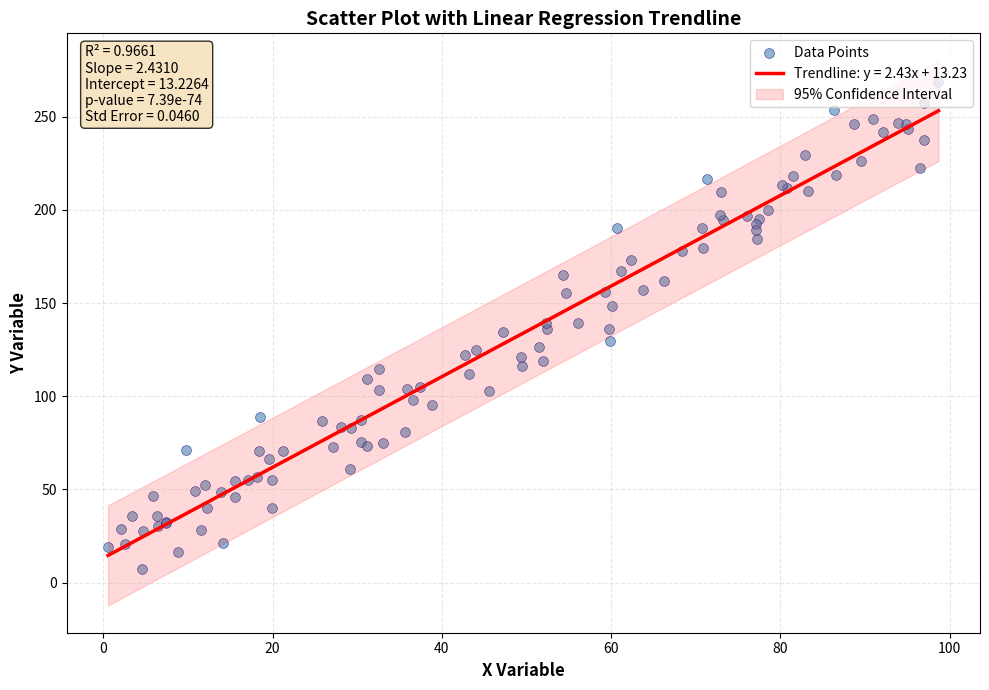

Generate this figure with matplotlib:
"""
Pandas Q15: Scatter Plot with Trendline
=========================================
Objective: Create a scatter plot with a linear regression trendline using Pandas and Matplotlib.

This exercise demonstrates:
- Generating synthetic data with a known relationship
- Computing linear regression coefficients
- Creating a scatter plot with a trendline
- Adding statistical annotations

Prerequisites:
- pandas
- numpy
- matplotlib
- scipy (for linear regression)
"""

import pandas as pd
import numpy as np
import matplotlib.pyplot as plt
from scipy import stats


def generate_sample_data(n=100, seed=42):
    """
    Generate synthetic data with a known linear relationship.
    
    Parameters:
    -----------
    n : int
        Number of data points to generate
    seed : int
        Random seed for reproducibility
    
    Returns:
    --------
    pd.DataFrame
        DataFrame with 'x' and 'y' columns
    """
    np.random.seed(seed)
    
    # Generate x values uniformly distributed between 0 and 100
    x = np.random.uniform(0, 100, n)
    
    # Generate y values with a linear relationship: y = 2.5*x + 10 + noise
    # This creates a clear trend with some random variation
    noise = np.random.normal(0, 15, n)
    y = 2.5 * x + 10 + noise
    
    df = pd.DataFrame({'x': x, 'y': y})
    return df


def compute_regression(df):
    """
    Compute linear regression statistics for the data.
    
    Parameters:
    -----------
    df : pd.DataFrame
        DataFrame with 'x' and 'y' columns
    
    Returns:
    --------
    dict
        Dictionary containing regression statistics
    """
    slope, intercept, r_value, p_value, std_err = stats.linregress(df['x'], df['y'])
    
    return {
        'slope': slope,
        'intercept': intercept,
        'r_squared': r_value ** 2,
        'p_value': p_value,
        'std_error': std_err
    }


def create_scatter_with_trendline(df, regression_stats, save_path=None):
    """
    Create a scatter plot with a linear regression trendline.
    
    Parameters:
    -----------
    df : pd.DataFrame
        DataFrame with 'x' and 'y' columns
    regression_stats : dict
        Dictionary containing regression statistics
    save_path : str, optional
        File path to save the plot. If None, plot is displayed interactively.
    
    Returns:
    --------
    tuple
        (fig, ax) matplotlib figure and axes objects
    """
    fig, ax = plt.subplots(figsize=(10, 7))
    
    # Plot scatter points
    ax.scatter(
        df['x'], df['y'],
        alpha=0.6,
        color='steelblue',
        edgecolors='navy',
        linewidth=0.5,
        s=50,
        label='Data Points'
    )
    
    # Generate trendline
    x_line = np.linspace(df['x'].min(), df['x'].max(), 100)
    y_line = regression_stats['slope'] * x_line + regression_stats['intercept']
    
    # Plot trendline
    ax.plot(
        x_line, y_line,
        color='red',
        linewidth=2.5,
        label=f'Trendline: y = {regression_stats["slope"]:.2f}x + {regression_stats["intercept"]:.2f}'
    )
    
    # Add confidence interval band
    x_mean = df['x'].mean()
    n = len(df)
    residual_std = np.std(df['y'] - (regression_stats['slope'] * df['x'] + regression_stats['intercept']))
    
    # Calculate confidence interval
    se_pred = residual_std * np.sqrt(1 + 1/n + (x_line - x_mean)**2 / ((df['x'] - x_mean)**2).sum())
    
    ax.fill_between(
        x_line,
        y_line - 1.96 * se_pred,
        y_line + 1.96 * se_pred,
        color='red',
        alpha=0.15,
        label='95% Confidence Interval'
    )
    
    # Add statistics annotation
    stats_text = (
        f"R² = {regression_stats['r_squared']:.4f}\n"
        f"Slope = {regression_stats['slope']:.4f}\n"
        f"Intercept = {regression_stats['intercept']:.4f}\n"
        f"p-value = {regression_stats['p_value']:.2e}\n"
        f"Std Error = {regression_stats['std_error']:.4f}"
    )
    
    ax.text(
        0.02, 0.98, stats_text,
        transform=ax.transAxes,
        fontsize=10,
        verticalalignment='top',
        bbox=dict(boxstyle='round', facecolor='wheat', alpha=0.8)
    )
    
    # Add labels and title
    ax.set_xlabel('X Variable', fontsize=12, fontweight='bold')
    ax.set_ylabel('Y Variable', fontsize=12, fontweight='bold')
    ax.set_title('Scatter Plot with Linear Regression Trendline', fontsize=14, fontweight='bold')
    
    # Add grid
    ax.grid(True, alpha=0.3, linestyle='--')
    
    # Add legend
    ax.legend(loc='upper right', fontsize=10)
    
    # Tight layout
    plt.tight_layout()
    
    # Save or show
    if save_path:
        plt.savefig(save_path, dpi=150, bbox_inches='tight')
        print(f"Plot saved to: {save_path}")
    else:
        plt.show()
    
    return fig, ax


def analyze_data_quality(df):
    """
    Perform basic data quality analysis.
    
    Parameters:
    -----------
    df : pd.DataFrame
        DataFrame with 'x' and 'y' columns
    
    Returns:
    --------
    dict
        Dictionary containing data quality metrics
    """
    analysis = {
        'total_records': len(df),
        'missing_values': df.isnull().sum().to_dict(),
        'x_stats': {
            'mean': df['x'].mean(),
            'std': df['x'].std(),
            'min': df['x'].min(),
            'max': df['x'].max(),
            'median': df['x'].median()
        },
        'y_stats': {
            'mean': df['y'].mean(),
            'std': df['y'].std(),
            'min': df['y'].min(),
            'max': df['y'].max(),
            'median': df['y'].median()
        },
        'correlation': df['x'].corr(df['y'])
    }
    
    return analysis


def detect_outliers(df, threshold=2.0):
    """
    Detect outliers using z-score method.
    
    Parameters:
    -----------
    df : pd.DataFrame
        DataFrame with 'x' and 'y' columns
    threshold : float
        Z-score threshold for outlier detection
    
    Returns:
    --------
    pd.DataFrame
        DataFrame containing only outlier records
    """
    # Calculate z-scores for y values
    y_mean = df['y'].mean()
    y_std = df['y'].std()
    df['z_score'] = (df['y'] - y_mean) / y_std
    
    # Identify outliers
    outliers = df[df['z_score'].abs() > threshold].copy()
    
    return outliers


def main():
    """
    Main function to demonstrate the complete workflow.
    """
    print("=" * 60)
    print("Pandas Q15: Scatter Plot with Trendline")
    print("=" * 60)
    
    # Step 1: Generate sample data
    print("\n[Step 1] Generating sample data...")
    df = generate_sample_data(n=100, seed=42)
    print(f"Generated {len(df)} data points")
    print(f"\nFirst 5 rows:\n{df.head()}")
    
    # Step 2: Analyze data quality
    print("\n[Step 2] Analyzing data quality...")
    quality_metrics = analyze_data_quality(df)
    print(f"Total records: {quality_metrics['total_records']}")
    print(f"Missing values: {quality_metrics['missing_values']}")
    print(f"Correlation (x, y): {quality_metrics['correlation']:.4f}")
    print(f"\nX statistics: {quality_metrics['x_stats']}")
    print(f"Y statistics: {quality_metrics['y_stats']}")
    
    # Step 3: Detect outliers
    print("\n[Step 3] Detecting outliers...")
    outliers = detect_outliers(df, threshold=2.0)
    print(f"Found {len(outliers)} outliers (z-score > 2.0)")
    if len(outliers) > 0:
        print(f"\nOutlier records:\n{outliers[['x', 'y', 'z_score']]}")
    
    # Step 4: Compute regression
    print("\n[Step 4] Computing linear regression...")
    regression_stats = compute_regression(df)
    print(f"Slope: {regression_stats['slope']:.4f}")
    print(f"Intercept: {regression_stats['intercept']:.4f}")
    print(f"R²: {regression_stats['r_squared']:.4f}")
    print(f"p-value: {regression_stats['p_value']:.2e}")
    print(f"Standard Error: {regression_stats['std_error']:.4f}")
    
    # Step 5: Create visualization
    print("\n[Step 5] Creating scatter plot with trendline...")
    fig, ax = create_scatter_with_trendline(
        df, regression_stats,
        save_path='scatter_trendline.png'
    )
    
    # Step 6: Summary
    print("\n" + "=" * 60)
    print("SUMMARY")
    print("=" * 60)
    print(f"Data points: {len(df)}")
    print(f"Outliers detected: {len(outliers)}")
    print(f"Linear relationship strength (R²): {regression_stats['r_squared']:.4f}")
    print(f"Statistical significance (p < 0.05): {regression_stats['p_value'] < 0.05}")
    print(f"\nInterpretation:")
    if regression_stats['r_squared'] > 0.7:
        print("  Strong linear relationship detected.")
    elif regression_stats['r_squared'] > 0.4:
        print("  Moderate linear relationship detected.")
    else:
        print("  Weak linear relationship detected.")
    
    if regression_stats['p_value'] < 0.05:
        print("  Relationship is statistically significant.")
    else:
        print("  Relationship is NOT statistically significant.")
    
    print("\n" + "=" * 60)
    print("Exercise Complete!")
    print("=" * 60)
    
    return df, regression_stats, outliers


if __name__ == '__main__':
    df, regression_stats, outliers = main()
